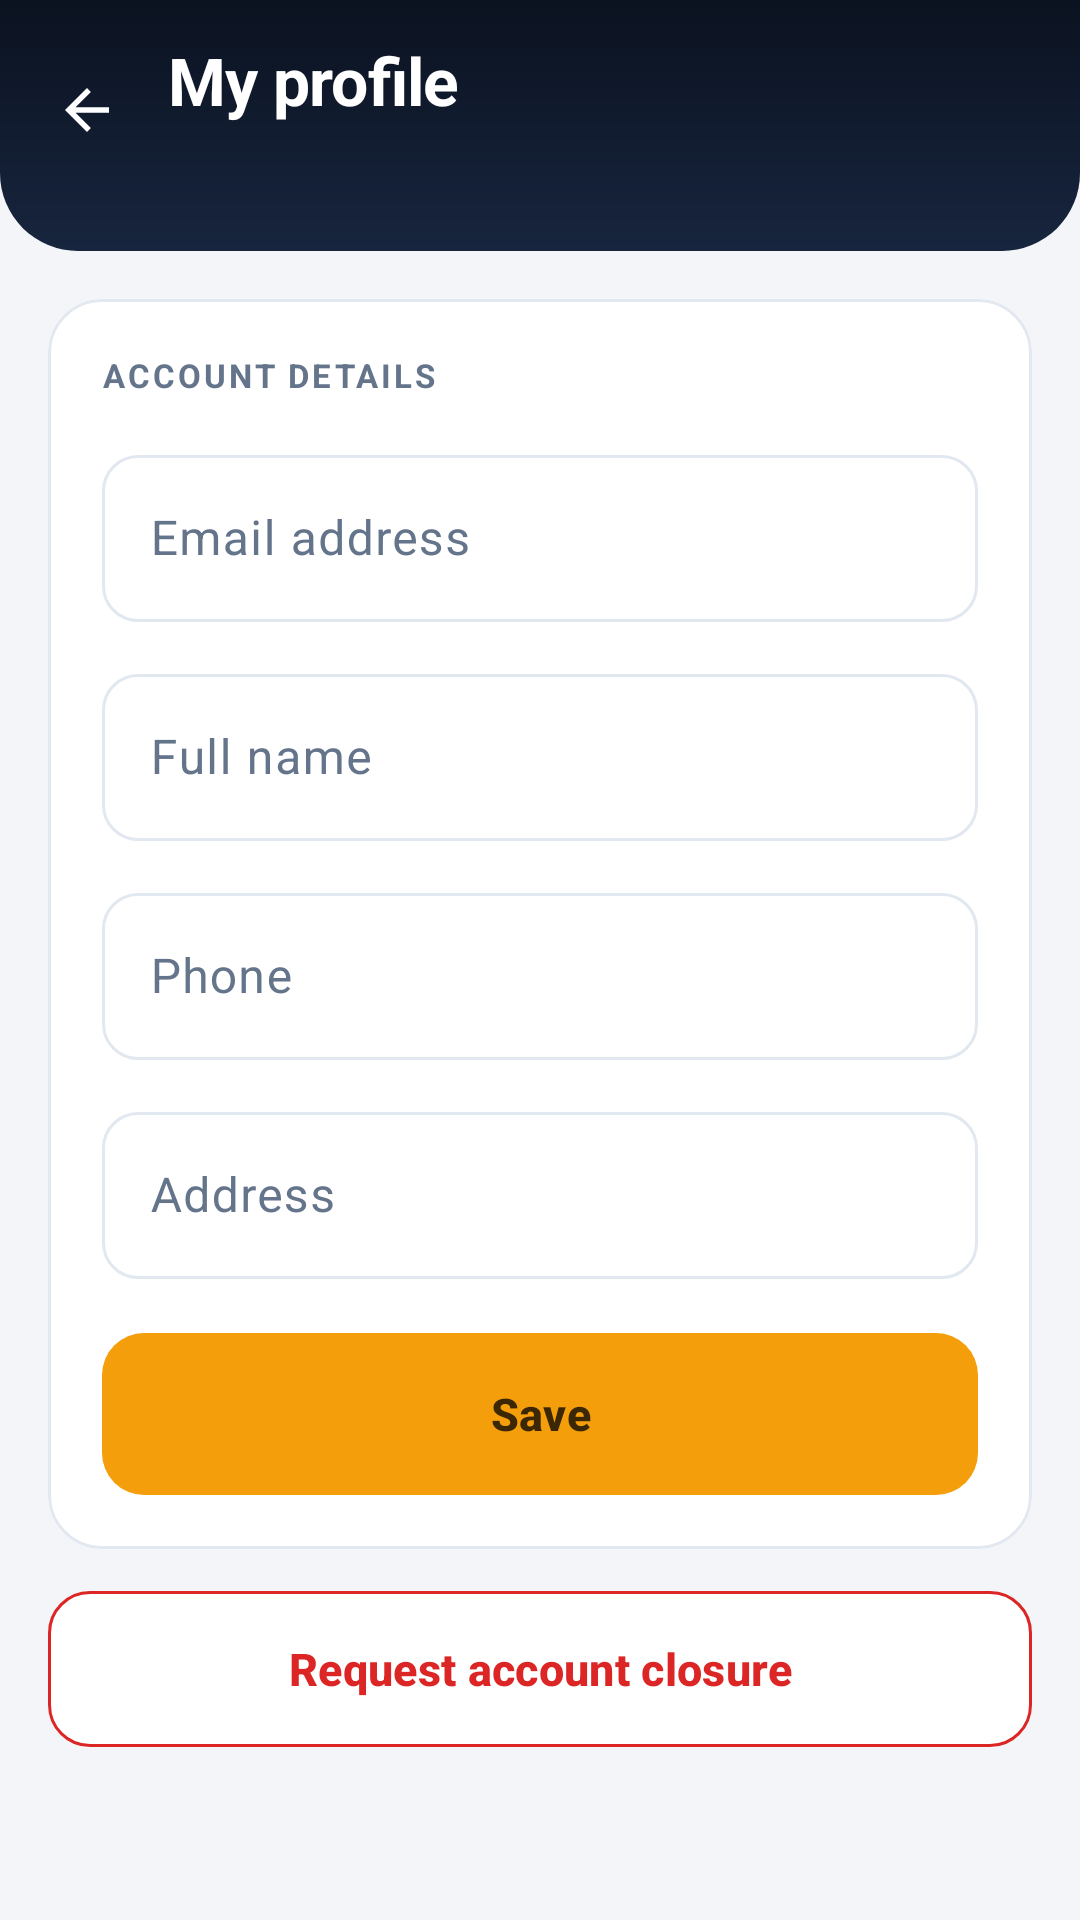

Write the Android layout XML for this screen, with the resource values it uses.
<!-- AndroidManifest.xml: application theme Theme.VoltLink -->
<!-- res/layout/activity_profile.xml -->
<?xml version="1.0" encoding="utf-8"?>
<ScrollView xmlns:android="http://schemas.android.com/apk/res/android"
    xmlns:app="http://schemas.android.com/apk/res-auto"
    xmlns:tools="http://schemas.android.com/tools"
    android:layout_width="match_parent"
    android:layout_height="match_parent"
    android:background="@color/canvas"
    android:clipToPadding="false"
    android:fillViewport="true">

    <LinearLayout
        android:layout_width="match_parent"
        android:layout_height="wrap_content"
        android:orientation="vertical"
        android:paddingBottom="28dp">

        <LinearLayout
            android:id="@+id/headerBar"
            android:layout_width="match_parent"
            android:layout_height="wrap_content"
            android:background="@drawable/bg_header"
            android:gravity="center_vertical"
            android:orientation="horizontal"
            android:paddingStart="8dp"
            android:paddingTop="12dp"
            android:paddingEnd="20dp"
            android:paddingBottom="22dp">

            <com.google.android.material.button.MaterialButton
                android:id="@+id/buttonBack"
                style="@style/Widget.VoltLink.Button.RailIcon"
                android:layout_width="42dp"
                android:layout_height="42dp"
                android:contentDescription="@string/back"
                app:icon="@drawable/ic_arrow_back" />

            <LinearLayout
                android:layout_width="0dp"
                android:layout_height="wrap_content"
                android:layout_marginStart="6dp"
                android:layout_weight="1"
                android:orientation="vertical">

                <TextView
                    android:layout_width="match_parent"
                    android:layout_height="wrap_content"
                    android:text="@string/my_profile"
                    android:textAppearance="@style/TextHeaderTitle" />

                <TextView
                    android:id="@+id/textNic"
                    android:layout_width="match_parent"
                    android:layout_height="wrap_content"
                    android:layout_marginTop="3dp"
                    android:textAppearance="@style/TextHeaderSubtitle"
                    tools:text="NIC 199988776655" />
            </LinearLayout>
        </LinearLayout>

        <TextView
            android:id="@+id/textError"
            style="@style/Widget.VoltLink.Notice"
            android:layout_width="match_parent"
            android:layout_height="wrap_content"
            android:layout_marginStart="16dp"
            android:layout_marginTop="16dp"
            android:layout_marginEnd="16dp"
            android:background="@drawable/bg_notice_danger"
            android:drawableStart="@drawable/ic_error"
            android:drawableTint="@color/danger_fg"
            android:textColor="@color/danger_fg"
            android:visibility="gone"
            tools:text="Could not save your details." />

        <TextView
            android:id="@+id/textNotice"
            style="@style/Widget.VoltLink.Notice"
            android:layout_width="match_parent"
            android:layout_height="wrap_content"
            android:layout_marginStart="16dp"
            android:layout_marginTop="16dp"
            android:layout_marginEnd="16dp"
            android:background="@drawable/bg_notice_success"
            android:drawableStart="@drawable/ic_check_circle"
            android:drawableTint="@color/success_fg"
            android:textColor="@color/success_fg"
            android:visibility="gone"
            tools:text="Your details have been saved." />

        
        <TextView
            android:id="@+id/textDeactivationPending"
            style="@style/Widget.VoltLink.Notice"
            android:layout_width="match_parent"
            android:layout_height="wrap_content"
            android:layout_marginStart="16dp"
            android:layout_marginTop="16dp"
            android:layout_marginEnd="16dp"
            android:background="@drawable/bg_notice_warning"
            android:drawableStart="@drawable/ic_info"
            android:drawableTint="@color/status_pending_fg"
            android:text="@string/deactivation_requested_notice"
            android:textColor="@color/status_pending_fg"
            android:visibility="gone" />

        <com.google.android.material.card.MaterialCardView
            style="@style/Widget.VoltLink.Card"
            android:layout_width="match_parent"
            android:layout_height="wrap_content"
            android:layout_marginStart="16dp"
            android:layout_marginTop="16dp"
            android:layout_marginEnd="16dp">

            <LinearLayout
                android:layout_width="match_parent"
                android:layout_height="wrap_content"
                android:orientation="vertical"
                android:padding="18dp">

                <TextView
                    android:layout_width="wrap_content"
                    android:layout_height="wrap_content"
                    android:text="@string/account_details"
                    android:textAppearance="@style/TextEyebrow" />

                
                <com.google.android.material.textfield.TextInputLayout
                    style="@style/Widget.VoltLink.TextInput"
                    android:layout_width="match_parent"
                    android:layout_height="wrap_content"
                    android:layout_marginTop="14dp"
                    android:enabled="false"
                    android:hint="@string/email">

                    <com.google.android.material.textfield.TextInputEditText
                        android:id="@+id/inputEmail"
                        android:layout_width="match_parent"
                        android:layout_height="wrap_content"
                        android:enabled="false"
                        android:inputType="none" />
                </com.google.android.material.textfield.TextInputLayout>

                <com.google.android.material.textfield.TextInputLayout
                    style="@style/Widget.VoltLink.TextInput"
                    android:layout_width="match_parent"
                    android:layout_height="wrap_content"
                    android:layout_marginTop="12dp"
                    android:hint="@string/full_name">

                    <com.google.android.material.textfield.TextInputEditText
                        android:id="@+id/inputFullName"
                        android:layout_width="match_parent"
                        android:layout_height="wrap_content"
                        android:inputType="textPersonName" />
                </com.google.android.material.textfield.TextInputLayout>

                <com.google.android.material.textfield.TextInputLayout
                    style="@style/Widget.VoltLink.TextInput"
                    android:layout_width="match_parent"
                    android:layout_height="wrap_content"
                    android:layout_marginTop="12dp"
                    android:hint="@string/phone">

                    <com.google.android.material.textfield.TextInputEditText
                        android:id="@+id/inputPhone"
                        android:layout_width="match_parent"
                        android:layout_height="wrap_content"
                        android:inputType="phone" />
                </com.google.android.material.textfield.TextInputLayout>

                <com.google.android.material.textfield.TextInputLayout
                    style="@style/Widget.VoltLink.TextInput"
                    android:layout_width="match_parent"
                    android:layout_height="wrap_content"
                    android:layout_marginTop="12dp"
                    android:hint="@string/address">

                    <com.google.android.material.textfield.TextInputEditText
                        android:id="@+id/inputAddress"
                        android:layout_width="match_parent"
                        android:layout_height="wrap_content"
                        android:inputType="textPostalAddress" />
                </com.google.android.material.textfield.TextInputLayout>

                <com.google.android.material.button.MaterialButton
                    android:id="@+id/buttonSave"
                    android:layout_width="match_parent"
                    android:layout_height="54dp"
                    android:layout_marginTop="18dp"
                    android:text="@string/save" />
            </LinearLayout>
        </com.google.android.material.card.MaterialCardView>

        <com.google.android.material.button.MaterialButton
            android:id="@+id/buttonRequestDeactivation"
            style="@style/Widget.VoltLink.Button.Outlined.Danger"
            android:layout_width="match_parent"
            android:layout_height="52dp"
            android:layout_marginStart="16dp"
            android:layout_marginTop="14dp"
            android:layout_marginEnd="16dp"
            android:text="@string/request_deactivation" />

        <ProgressBar
            android:id="@+id/progress"
            android:layout_width="wrap_content"
            android:layout_height="wrap_content"
            android:layout_gravity="center_horizontal"
            android:layout_marginTop="16dp"
            android:indeterminateTint="@color/brand_500"
            android:visibility="gone" />
    </LinearLayout>
</ScrollView>
<!-- resources referenced by this layout -->
<resources>
  <color name="brand_500">#FFF59E0B</color>
  <color name="canvas">#FFF3F5F9</color>
  <color name="danger_fg">#FF991B1B</color>
  <color name="status_pending_fg">#FF92400E</color>
  <color name="success_fg">#FF065F46</color>
  <!-- drawable bg_notice_danger (drawable) -->
  <?xml version="1.0" encoding="utf-8"?>
  <shape xmlns:android="http://schemas.android.com/apk/res/android"
      android:shape="rectangle">
      <solid android:color="@color/danger_bg" />
      <stroke android:width="1dp" android:color="@color/danger_fg" />
      <corners android:radius="12dp" />
  </shape>
  <!-- drawable bg_notice_success (drawable) -->
  <?xml version="1.0" encoding="utf-8"?>
  <shape xmlns:android="http://schemas.android.com/apk/res/android"
      android:shape="rectangle">
      <solid android:color="@color/success_bg" />
      <stroke android:width="1dp" android:color="@color/success_fg" />
      <corners android:radius="12dp" />
  </shape>
  <string name="account_details">Account details</string>
  <string name="address">Address</string>
  <string name="back">Back</string>
  <string name="deactivation_requested_notice">You have asked for this account to be closed. The back-office team will action it; your account stays usable until then.</string>
  <string name="email">Email address</string>
  <string name="full_name">Full name</string>
  <string name="my_profile">My profile</string>
  <string name="phone">Phone</string>
  <string name="request_deactivation">Request account closure</string>
  <string name="save">Save</string>
  <style name="TextEyebrow">
          <item name="android:textSize">11sp</item>
          <item name="android:textStyle">bold</item>
          <item name="android:textAllCaps">true</item>
          <item name="android:textColor">@color/ink_500</item>
          <item name="android:letterSpacing">0.09</item>
      </style>
  <style name="TextHeaderSubtitle">
          <item name="android:textSize">12.5sp</item>
          <item name="android:textColor">@color/rail_muted</item>
      </style>
  <style name="TextHeaderTitle">
          <item name="android:textSize">22sp</item>
          <item name="android:textStyle">bold</item>
          <item name="android:textColor">@color/white</item>
          <item name="android:letterSpacing">-0.01</item>
      </style>
  <style name="Widget.VoltLink.Button.Outlined.Danger">
          <item name="android:textColor">@color/danger</item>
          <item name="iconTint">@color/danger</item>
          <item name="strokeColor">@color/danger</item>
      </style>
  <style name="Widget.VoltLink.Notice" parent="">
          <item name="android:padding">14dp</item>
          <item name="android:textSize">13sp</item>
          <item name="android:lineSpacingExtra">2sp</item>
          <item name="android:drawablePadding">10dp</item>
          <item name="android:gravity">center_vertical</item>
      </style>
  <style name="Theme.VoltLink" parent="Base.Theme.VoltLink" />
  <color name="rail_2">#FF17253E</color>
  <color name="rail">#FF0B1220</color>
  <color name="danger_bg">#FFFEE2E2</color>
  <color name="success_bg">#FFD1FAE5</color>
  <color name="status_pending_bg">#FFFEF3C7</color>
  <color name="ink_500">#FF64748B</color>
  <color name="rail_muted">#FF94A3B8</color>
  <color name="white">#FFFFFFFF</color>
  <color name="danger">#FFDC2626</color>
  <color name="surface">#FFFFFFFF</color>
  <color name="line">#FFE2E8F0</color>
  <color name="brand_600">#FFD97706</color>
  <color name="brand_fg">#FF3B2703</color>
  <color name="brand_soft">#FFFEF3C7</color>
  <color name="brand_soft_fg">#FF92400E</color>
  <color name="ink_900">#FF0F172A</color>
  <color name="surface_2">#FFF8FAFC</color>
  <color name="ink_700">#FF334155</color>
  <style name="TextAppearance.VoltLink.DialogTitle" parent="MaterialAlertDialog.Material3.Title.Text">
          <item name="android:textSize">19sp</item>
          <item name="android:textStyle">bold</item>
          <item name="android:textColor">@color/ink_900</item>
      </style>
</resources>
